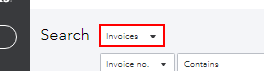
Task: Updating the date back to original for QBO Transactions
Workflow: Selecting Searching Filters

Step 1: get-text from the list item 'focusable, selectable, opaque' (chrome.exe)

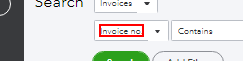
Step 2: get-text from the list item 'focusable, selectable, opaque' (chrome.exe)

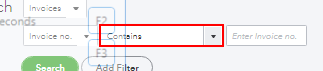
Step 3: get-text from the text box (chrome.exe)

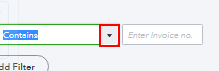
Step 4: click on the element (chrome.exe)

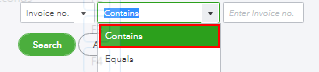
Step 5: find the element 'Contains' (chrome.exe)

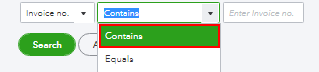
Step 6: click on the element 'Contains' (chrome.exe)

Step 7: get-text from the text box (chrome.exe) (same screen as step 3)

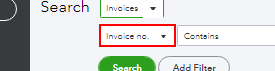
Step 8: click on the list item 'focusable, selectable, opaque' (chrome.exe)

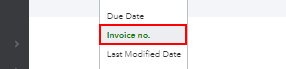
Step 9: find the table cell 'Invoice no.' (chrome.exe)

Step 10: click on the table cell 'Invoice no.' (chrome.exe) (same screen as step 9)

Step 11: get-text from the list item 'focusable, selectable, opaque' (chrome.exe) (same screen as step 8)

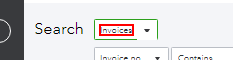
Step 12: click on the list item 'focusable, selectable, opaque' (chrome.exe)

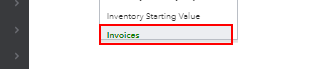
Step 13: find the table cell 'Invoices' in window 'Search' (chrome.exe)

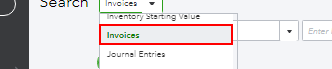
Step 14: click on the table cell 'Invoices' in window 'Search' (chrome.exe)

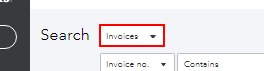
Step 15: get-text from the list item 'focusable, selectable, opaque' (chrome.exe)
